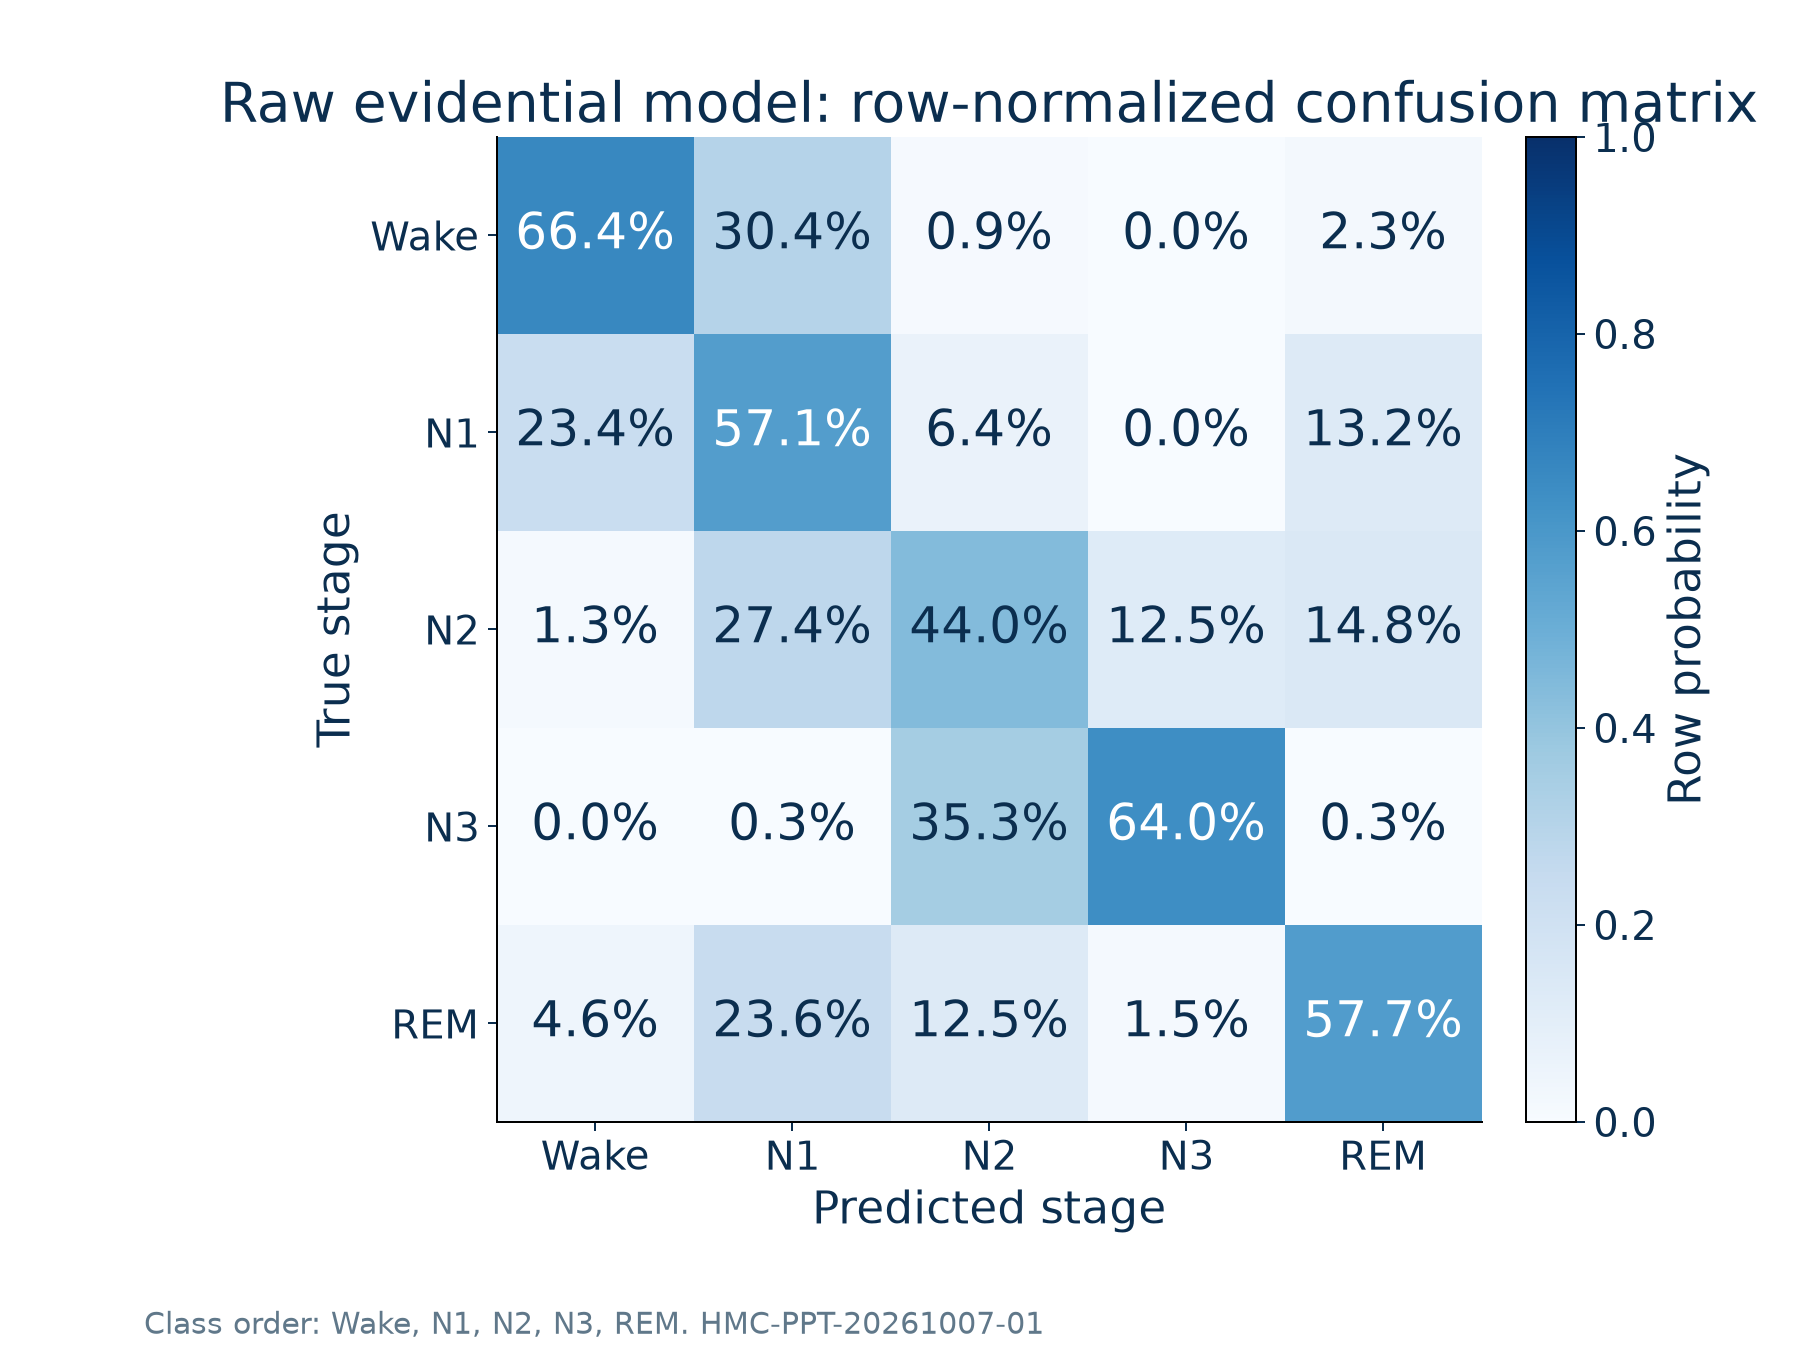

The data file committed next to this chart (first rows):
true_stage, Wake, N1, N2, N3, REM
Wake, 0.6636, 0.3043, 0.009153, 0.0, 0.02288
N1, 0.2335, 0.5711, 0.06369, 0.0, 0.1316
N2, 0.01298, 0.2738, 0.44, 0.1248, 0.1483
N3, 0.0, 0.003333, 0.3533, 0.64, 0.003333
REM, 0.04637, 0.2365, 0.1252, 0.01546, 0.5765
